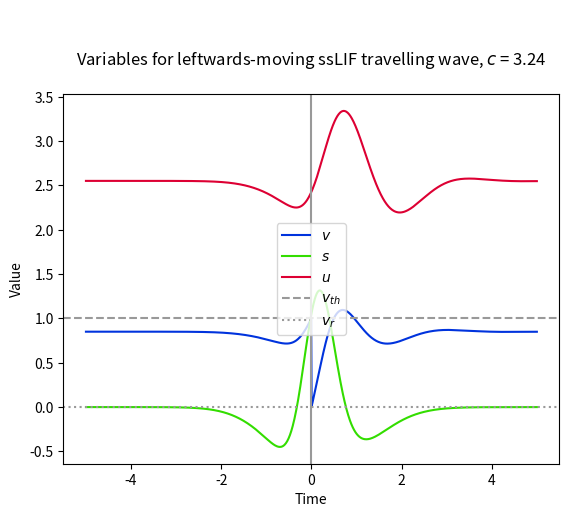

Write Python code to recreate this figure.
import numpy as np
import matplotlib.pyplot as plt
from math import e, erf, pi, cos, sin

beta = 4
A = 2
a = 1
B = 2
b = 3

I = 3.4

C = 6
D = 2

c = 3.24

dx = 0.001
neurons_number = 2000


##is_2D = False
##
###If in 2D:
##if is_2D:
##    A = A * a * ((2*pi)**0.5)
##    B = B * b * ((2*pi)**0.5)

#Derived values
p = 0.5*(D+1)
q = 0.5*( (D-1)**2 -4*C )**0.5
if type(q) != type((-1)**0.5):
    print("q is", q)
    print("q should be imaginary for this to work")
    raise TypeError
abs_q = abs(q)
q2 = -abs_q**2

#-----------------------------------------------------------------------------
#The s calculations are nothing new

def sub_part(t, gamma, maybe_beta):
    coeff = e**(-maybe_beta * t) * e**((maybe_beta * gamma)**2)
    part_erf = 0.5 * (1 + erf((t / (2*gamma)) - maybe_beta * gamma))
    return coeff * part_erf

def part_s(Z, z, t):
    gamma = z / (c * 2**0.5)
    return Z * sub_part(t, gamma, beta)
    
def s(t):
    return beta * (part_s(A, a, t) - part_s(B, b, t))

#-----------------------------------------------------------------------------
#Redoing

def v(t):
    return (I * (2*p - 1) / (p**2 - q2)) \
           + beta * (part_v(A, a, t) - part_v(B, b, t))

def part_v(Z, z, t):
    coeff_cos = (2*p - beta - 1) / ( (p - beta)**2 - q2 )
    coeff_sin = (p**2 + q2 - p*(beta + 1) + beta) / ( (p - beta)**2 - q2 )
    coeff_sin /= abs_q

    part_p = -coeff_cos * calc_integral(z, t, p, "cosine")
    part_p += coeff_sin * calc_integral(z, t, p, "sine")

    part_beta = coeff_cos * calc_integral(z, t, beta, None)
    return Z * (part_p + part_beta)


def u(t):
    return C*I / (p**2 - q2) \
           + C * beta * (part_u(A, a, t) - part_u(B, b, t))

def part_u(Z, z, t):
    coeff_cos = 1 / ( (p - beta)**2 - q2 )
    coeff_sin = (p - beta) / ( (p - beta)**2 - q2 )
    coeff_sin /= abs_q

    part_p = -coeff_cos * calc_integral(z, t, p, "cosine")
    part_p += coeff_sin * calc_integral(z, t, p, "sine")

    part_beta = coeff_cos * calc_integral(z, t, beta, None)
    return Z * (part_p + part_beta)


def s(c):
    return beta * (part_s(A, a, t) - part_s(B, b, t))

def part_s(Z, z, c):
    return Z * calc_integral(z, t, beta, None)

#And then the new integral solver (numerical midpoint method)

def one(x):
    return 1

def calc_integral(z, t, param, func_id,
                  lower = None, upper = None, param2 = None):
    if upper == None:
        upper = t
    if param2 == None:
        param2 = param
        
    if func_id == "sine":
        func = sin
    elif func_id == "cosine":
        func = cos
    else:
        func = one

    #sigma = z/c
    #mu = sigma**2 * param

    divisions = 500
    max_length = 5 #3*sigma
    if lower != None and upper - lower < max_length:
        length = upper - lower
    else:
        length = max_length
    dT = length/divisions
    total = 0
    for x in range(divisions):
        T = upper - (x+0.5)*dT  #Midpoint method
        value = func(abs_q * (T - t))     \
                * (c / (z * (2*pi)**0.5)) \
                * e**( -(c**2 / (2*z**2)) * T**2 + param*T - param2*t)
        total += dT * value
    return total

#-----------------------------------------------------------------------------

v_r = 0
def v_after(t):
    values_I =   I * ((2*p - 1) / (p**2 - q2))        \
               * (1 - e**(-p * t) * cos(abs_q * t))   \
               - I * (p**2 + q2 - p)                  \
               / ((p**2 - q2) * abs_q) * e**(-p*t) * sin(abs_q * t)

    values_init = e**(-p * t)                   \
                  * ( v_r * cos(abs_q * t)      
                     - ((v_r * (1 - p) + u(0)) / abs_q) * sin(abs_q * t))

    return values_I + values_init + beta * (part_v_after(A, a, t) -
                                            part_v_after(B, b, t))

def part_v_after(Z, z, t):
    coeff_diff = (2*p - beta - 1) / ((p - beta)**2 - q2)
    coeff_sum = (p**2 + q2 - p*(beta + 1) + beta) \
                / (((p - beta)**2 - q2) * abs_q)

    cos_inside = coeff_diff * calc_integral(z, t, p, "cosine", lower = 0)
    sin_inside = coeff_sum  * calc_integral(z, t, p, "sine", lower = 0)
    part_beta  = coeff_diff * calc_integral(z, t, beta, None)
    trig_outside = (coeff_diff * cos(abs_q * t)
                    + coeff_sum * sin(abs_q * t)) \
                    * calc_integral(z, t, beta, None, upper = 0, param2 = p)
    return Z * (-cos_inside + sin_inside + part_beta - trig_outside)
                    
    



#-----------------------------------------------------------------------------

steps = 1000
t_values = np.linspace(5, -5, steps)
voltage = np.zeros(steps)
wigglage = np.zeros(steps)
synapse = np.zeros(steps)

for n in range(steps):
    t = t_values[n]
    if t <= 0:
        voltage[n] = v(t)
        wigglage[n] = u(t)
        synapse[n] = s(t)
    else:
        voltage[n] = v_after(t)
        wigglage[n] = u(t)
        synapse[n] = s(t)

plt.figure()
plt.plot(t_values, voltage, c="#0033dd", label="$v$")
plt.plot(t_values, synapse, c="#33dd00", label="$s$")
plt.plot(t_values, wigglage, c="#dd0033", label="$u$")

plt.title("""\n
Variables for leftwards-moving ssLIF travelling wave, $c$ = {}
""".format(c))
plt.xlabel("Time")
plt.ylabel("Value")

plt.axhline(1, linestyle="dashed", c="#999999", label="$v_{th}$")
plt.axhline(0, linestyle="dotted", c="#999999", label="$v_r$")
plt.axvline(0, c="#999999")
plt.legend()
plt.show()

